Image classification data set "Borders" (frankbydefault/tumor-detector-notebook on GitHub). Class labels (4): glioma, meningioma, no tumor, pituitary tumor.

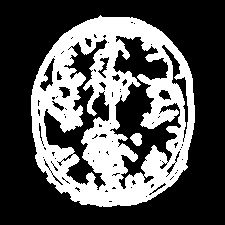
Label: no tumor

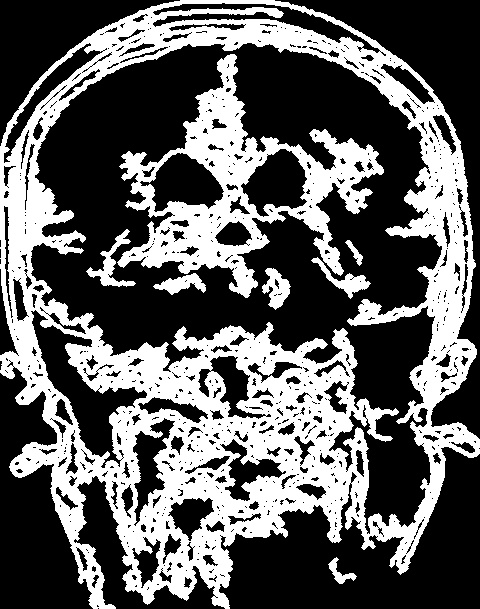
Label: glioma

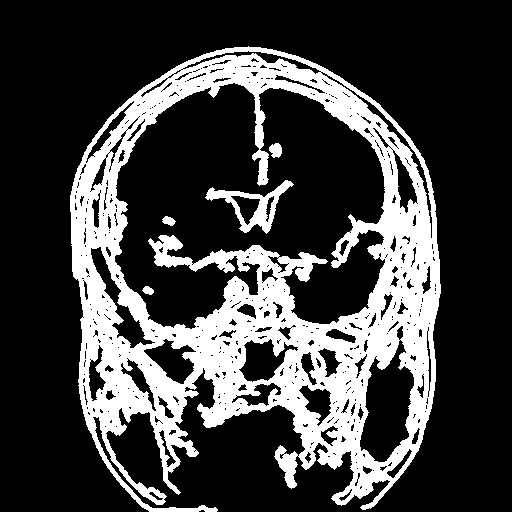
Label: glioma

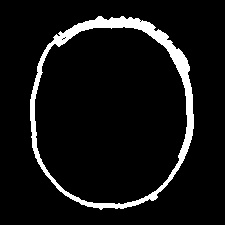
Label: no tumor

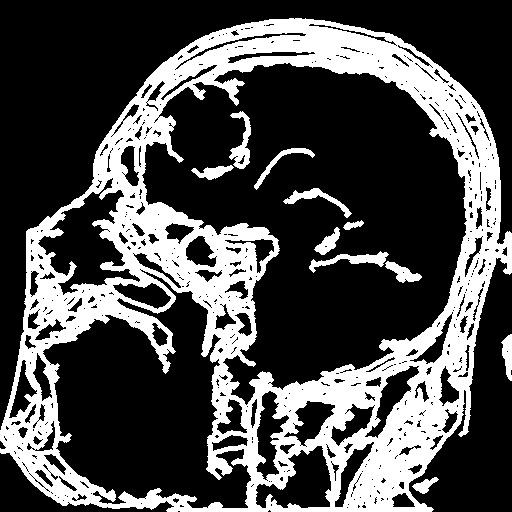
Label: meningioma

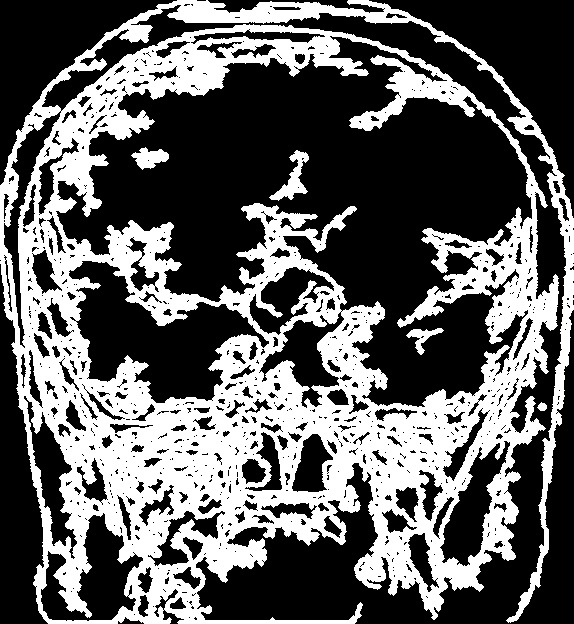
Label: pituitary tumor
